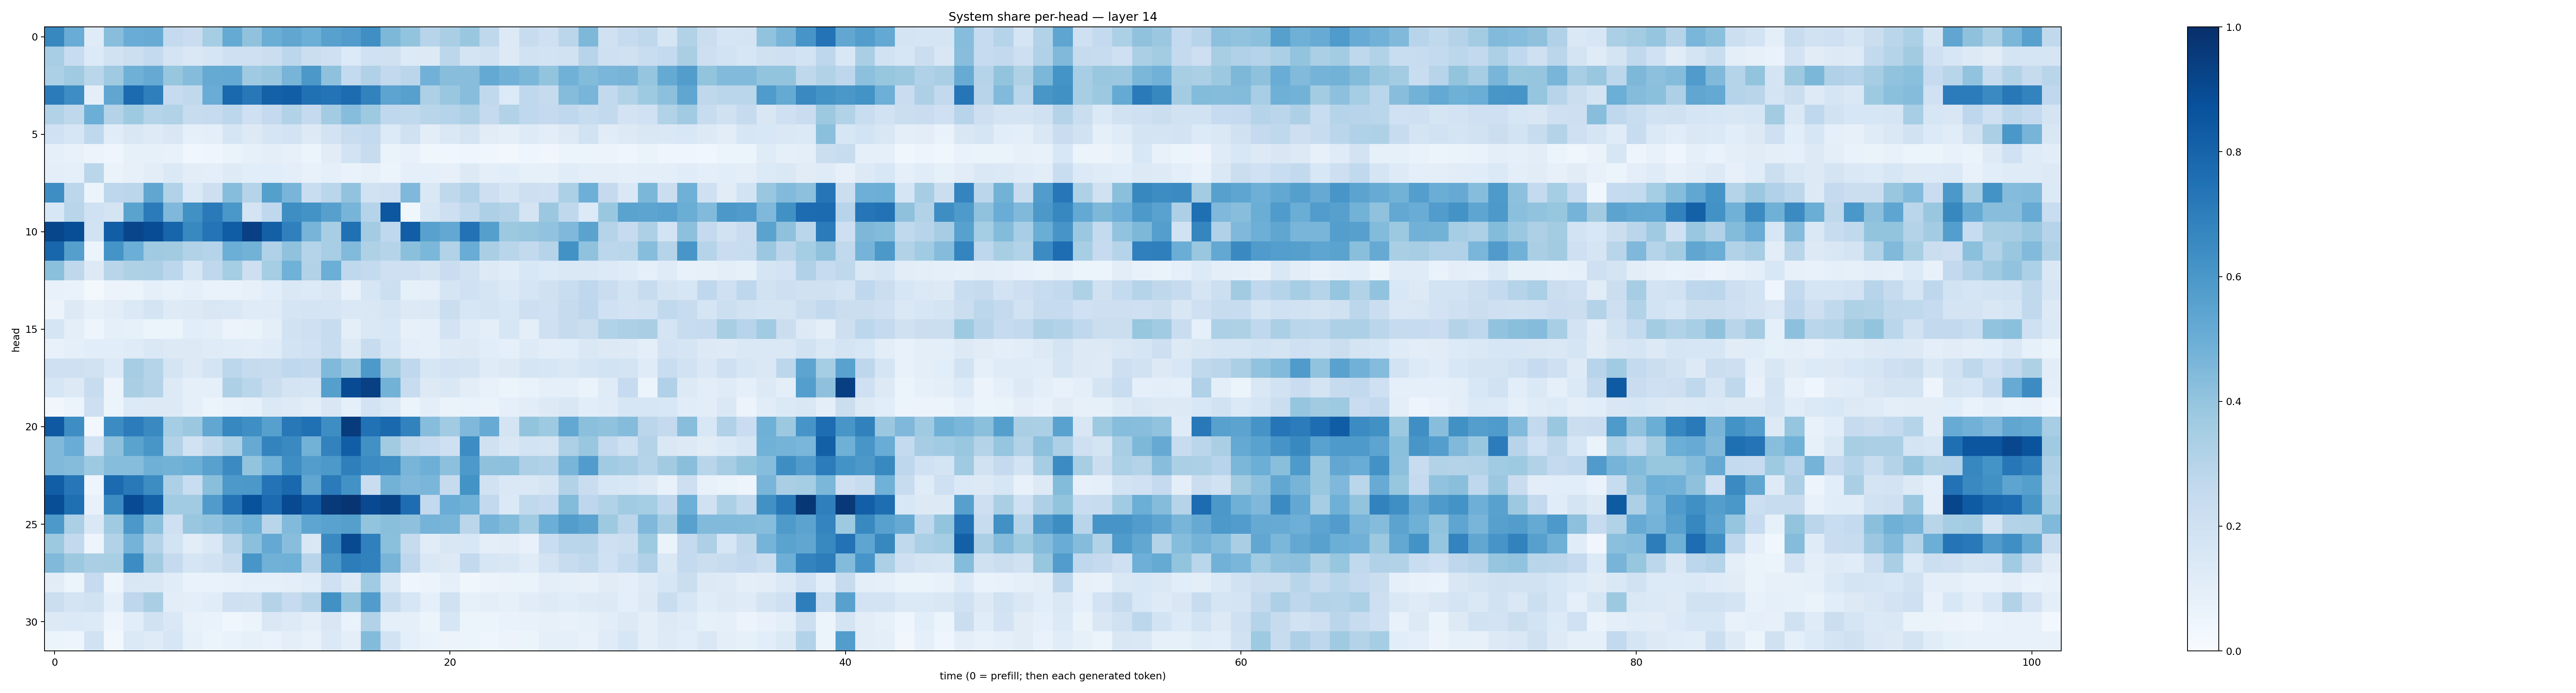

Values plotted in this chart, from the file beside it:
0.6604958, 0.50559604, 0.12061198, 0.42881897, 0.5071382, 0.5080719, 0.2523784, 0.22869037, 0.35435742, 0.5179439, 0.4071183, 0.50349253, 0.5325339, 0.49731192, 0.5570437, 0.57762295, 0.6344783, 0.45351022, 0.40141374, 0.29451442, 0.33980075, 0.38432822, 0.27221006, 0.1269101
0.3476, 0.2418, 0.1361, 0.1904, 0.216, 0.2575, 0.1796, 0.1421, 0.1645, 0.2092, 0.2096, 0.22, 0.2781, 0.2236, 0.2069, 0.1361, 0.2003, 0.1984, 0.1347, 0.1317, 0.2784, 0.1772, 0.1886, 0.1323
0.3292, 0.3704, 0.2856, 0.368, 0.4912, 0.5147, 0.3927, 0.4369, 0.5183, 0.5211, 0.37, 0.3896, 0.4703, 0.5969, 0.4107, 0.257, 0.3196, 0.2578, 0.2822, 0.4838, 0.4284, 0.4275, 0.5214, 0.4839
0.7093, 0.6372, 0.09555, 0.5327, 0.7707, 0.6932, 0.2459, 0.2628, 0.5075, 0.7806, 0.7221, 0.8095, 0.8231, 0.7525, 0.7399, 0.7686, 0.6819, 0.5418, 0.5613, 0.3242, 0.3867, 0.4281, 0.2622, 0.133
0.312, 0.2728, 0.4991, 0.3083, 0.3731, 0.2975, 0.3154, 0.2394, 0.2442, 0.2791, 0.2044, 0.2502, 0.3127, 0.253, 0.3571, 0.4303, 0.3747, 0.2683, 0.2656, 0.2929, 0.3034, 0.3271, 0.2536, 0.3131
0.2026, 0.1598, 0.2694, 0.1166, 0.1487, 0.1212, 0.1488, 0.09208, 0.1016, 0.1679, 0.1326, 0.1653, 0.1807, 0.1288, 0.1821, 0.2397, 0.2567, 0.135, 0.1965, 0.1047, 0.1433, 0.1747, 0.1112, 0.09995
0.09246, 0.0727, 0.05812, 0.04166, 0.08588, 0.0837, 0.07647, 0.03606, 0.04193, 0.06472, 0.08348, 0.09603, 0.08116, 0.05325, 0.1101, 0.1845, 0.2404, 0.06416, 0.07303, 0.0378, 0.03697, 0.04115, 0.03563, 0.02625
0.0952, 0.09317, 0.2862, 0.06451, 0.08117, 0.1055, 0.1401, 0.1034, 0.09802, 0.1216, 0.1063, 0.1064, 0.096, 0.07365, 0.09026, 0.06657, 0.08081, 0.06191, 0.09208, 0.09227, 0.07839, 0.1305, 0.09824, 0.1084
0.6394, 0.2784, 0.05183, 0.2763, 0.2815, 0.5341, 0.3148, 0.1399, 0.2131, 0.4318, 0.2983, 0.5652, 0.4656, 0.2326, 0.2885, 0.406, 0.1908, 0.2077, 0.4502, 0.145, 0.2718, 0.3113, 0.2133, 0.1666
0.1542, 0.2906, 0.2029, 0.1784, 0.5473, 0.708, 0.4514, 0.6263, 0.7115, 0.6005, 0.1734, 0.2695, 0.6394, 0.6202, 0.5605, 0.4707, 0.2993, 0.8483, 0.03563, 0.1575, 0.2118, 0.265, 0.3277, 0.3081
0.9108, 0.8844, 0.1924, 0.8204, 0.9173, 0.89, 0.7944, 0.6566, 0.7379, 0.8265, 0.9355, 0.8157, 0.6894, 0.4719, 0.3403, 0.7502, 0.3556, 0.2686, 0.8228, 0.5554, 0.5249, 0.7443, 0.5663, 0.3786
0.7893, 0.5648, 0.0545, 0.6137, 0.4996, 0.3692, 0.3615, 0.3132, 0.298, 0.4968, 0.4785, 0.3201, 0.4101, 0.3013, 0.3466, 0.4415, 0.3218, 0.2981, 0.4188, 0.4597, 0.3157, 0.507, 0.3385, 0.2925
0.4212, 0.2725, 0.1288, 0.2895, 0.3226, 0.3243, 0.2779, 0.1602, 0.2664, 0.352, 0.2121, 0.3527, 0.4876, 0.3131, 0.4992, 0.2692, 0.256, 0.2093, 0.2085, 0.1783, 0.2299, 0.1947, 0.1296, 0.1166
0.07049, 0.06699, 0.02232, 0.05498, 0.05932, 0.08688, 0.07494, 0.09183, 0.06992, 0.06652, 0.07852, 0.1073, 0.1475, 0.1347, 0.1487, 0.07494, 0.1626, 0.2151, 0.0855, 0.09184, 0.169, 0.1992, 0.1705, 0.1402
0.05637, 0.1272, 0.08272, 0.1044, 0.1387, 0.1783, 0.1233, 0.1319, 0.149, 0.142, 0.1205, 0.1189, 0.1658, 0.175, 0.1654, 0.1407, 0.152, 0.1705, 0.1319, 0.1378, 0.2243, 0.1634, 0.1769, 0.1549
0.1677, 0.09772, 0.0504, 0.0868, 0.08218, 0.05219, 0.0596, 0.1085, 0.09853, 0.0555, 0.06368, 0.09637, 0.1931, 0.2041, 0.2396, 0.1004, 0.1449, 0.1538, 0.07848, 0.0915, 0.1811, 0.1205, 0.09977, 0.1579
0.0781, 0.08978, 0.1059, 0.1089, 0.1189, 0.1463, 0.1266, 0.1272, 0.12, 0.1171, 0.1046, 0.1189, 0.1855, 0.2001, 0.2349, 0.1324, 0.238, 0.1626, 0.09533, 0.086, 0.1227, 0.1259, 0.1062, 0.09115
0.2083, 0.2097, 0.1878, 0.1351, 0.3512, 0.301, 0.1792, 0.1295, 0.1758, 0.279, 0.2449, 0.2414, 0.2677, 0.2585, 0.4484, 0.3823, 0.5909, 0.3589, 0.2671, 0.1625, 0.1805, 0.1744, 0.1174, 0.1301
0.1607, 0.1327, 0.2383, 0.05619, 0.3361, 0.3068, 0.1292, 0.08731, 0.08708, 0.3254, 0.287, 0.2189, 0.1745, 0.1662, 0.5647, 0.8939, 0.9363, 0.4793, 0.2354, 0.129, 0.1427, 0.1017, 0.07368, 0.06122
0.03308, 0.05889, 0.212, 0.05944, 0.1356, 0.1284, 0.1256, 0.08906, 0.06033, 0.07465, 0.08537, 0.1368, 0.1234, 0.1045, 0.1488, 0.09276, 0.1835, 0.1381, 0.06061, 0.0984, 0.06469, 0.06839, 0.06628, 0.08891
0.8434, 0.6395, 0.02564, 0.6447, 0.7066, 0.6527, 0.3519, 0.3798, 0.5304, 0.666, 0.634, 0.5616, 0.7204, 0.7538, 0.6371, 0.954, 0.7465, 0.7845, 0.6835, 0.4304, 0.3639, 0.45, 0.5102, 0.1748
0.4469, 0.505, 0.2021, 0.4139, 0.5486, 0.6033, 0.3111, 0.1898, 0.2639, 0.3313, 0.5128, 0.6774, 0.6562, 0.4797, 0.6836, 0.8241, 0.6266, 0.3616, 0.2717, 0.2433, 0.2072, 0.6429, 0.1966, 0.1502
0.4486, 0.4357, 0.3728, 0.4317, 0.4305, 0.4915, 0.4788, 0.4978, 0.5553, 0.6509, 0.4011, 0.483, 0.6404, 0.5714, 0.5916, 0.6946, 0.6457, 0.6353, 0.466, 0.4939, 0.4153, 0.593, 0.4125, 0.4142
0.8223, 0.7232, 0.04694, 0.7715, 0.718, 0.6412, 0.3263, 0.2338, 0.4254, 0.5909, 0.5963, 0.7417, 0.7795, 0.5327, 0.7096, 0.623, 0.2293, 0.4779, 0.4513, 0.4615, 0.2425, 0.6208, 0.1909, 0.1436
0.8832, 0.7549, 0.07465, 0.6482, 0.8921, 0.8094, 0.3652, 0.3641, 0.58, 0.7353, 0.8703, 0.7719, 0.9003, 0.8361, 0.9641, 0.9769, 0.8993, 0.9268, 0.7651, 0.2616, 0.5063, 0.4854, 0.2586, 0.1391
0.5933, 0.3322, 0.1414, 0.3676, 0.5955, 0.4212, 0.21, 0.3884, 0.4029, 0.4468, 0.4848, 0.2908, 0.4433, 0.5365, 0.5518, 0.5641, 0.3995, 0.4245, 0.4115, 0.4759, 0.4668, 0.2837, 0.4759, 0.4404
0.3776, 0.2611, 0.04896, 0.3116, 0.4743, 0.3055, 0.1849, 0.1027, 0.1465, 0.2913, 0.4206, 0.5229, 0.4286, 0.1521, 0.6547, 0.9, 0.6889, 0.4192, 0.2438, 0.1139, 0.1521, 0.1535, 0.09865, 0.1047
0.4466, 0.3771, 0.3398, 0.3399, 0.643, 0.3605, 0.2529, 0.1698, 0.1918, 0.2363, 0.6031, 0.4825, 0.4887, 0.2935, 0.5959, 0.7004, 0.6868, 0.4704, 0.2739, 0.1449, 0.1276, 0.2616, 0.1563, 0.1518
0.1096, 0.06172, 0.247, 0.04993, 0.1503, 0.1418, 0.1147, 0.06845, 0.06662, 0.07349, 0.09085, 0.08731, 0.1014, 0.1141, 0.2055, 0.1277, 0.3637, 0.1455, 0.04401, 0.05139, 0.08807, 0.03731, 0.05578, 0.06304
0.2238, 0.1758, 0.1929, 0.08665, 0.2763, 0.3388, 0.1025, 0.09533, 0.1168, 0.2106, 0.197, 0.307, 0.2472, 0.2988, 0.6277, 0.4074, 0.5781, 0.2369, 0.16, 0.09334, 0.1967, 0.08482, 0.0995, 0.08297
0.1299, 0.1391, 0.1353, 0.04916, 0.108, 0.193, 0.1416, 0.07553, 0.06785, 0.03556, 0.05341, 0.1469, 0.1248, 0.09568, 0.1515, 0.06699, 0.3129, 0.08823, 0.08925, 0.05206, 0.1595, 0.06079, 0.06121, 0.06948
0.05125, 0.05038, 0.1947, 0.03014, 0.1382, 0.121, 0.164, 0.08543, 0.06033, 0.06825, 0.08224, 0.06829, 0.09493, 0.07358, 0.1395, 0.09535, 0.4404, 0.1853, 0.0908, 0.06992, 0.05535, 0.05174, 0.04487, 0.05844
